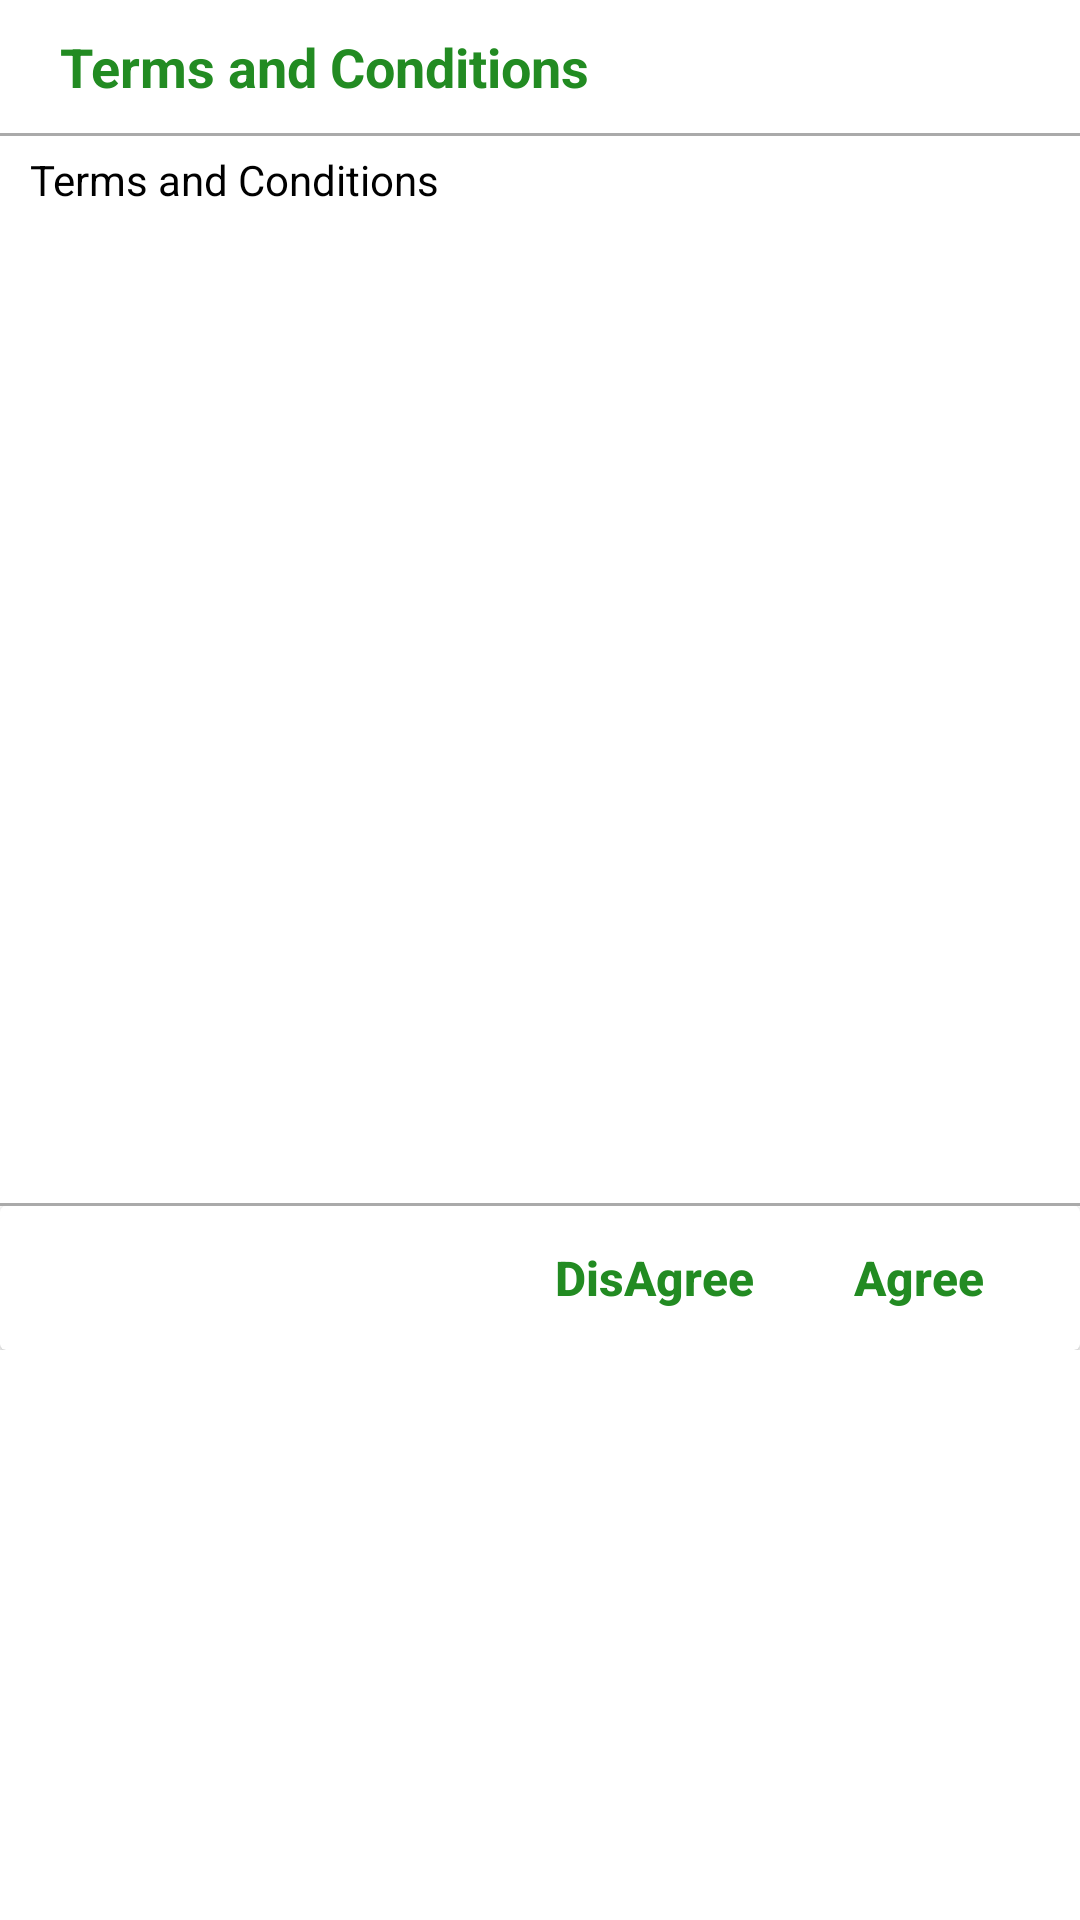

Android layout source for this screen:
<!-- AndroidManifest.xml: application theme Theme.EasyHealth -->
<!-- res/layout/popup_precondition.xml -->
<?xml version="1.0" encoding="utf-8"?>
<RelativeLayout
    xmlns:android="http://schemas.android.com/apk/res/android"
    xmlns:tools="http://schemas.android.com/tools"
    android:layout_width="match_parent"
    android:layout_height="wrap_content"
    xmlns:app="http://schemas.android.com/apk/res-auto">


    <androidx.constraintlayout.widget.ConstraintLayout
        android:id="@+id/relative_popup"
        android:layout_width="match_parent"
        android:layout_height="@dimen/dimen_450"
        android:layout_alignParentTop="true"
        >
        <TextView
            android:id="@+id/text_title_popup"
            android:layout_width="match_parent"
            android:layout_height="wrap_content"
            android:text="@string/terms_condition"
            android:textSize="@dimen/dimen_18"
            android:textStyle="bold"
            android:textColor="?attr/colorPrimary"
            android:padding="@dimen/dimen_10"

            app:layout_constraintTop_toTopOf="parent"
            android:layout_alignParentTop="true"
            android:layout_alignParentLeft="true"
            android:layout_alignParentRight="true"
            android:layout_marginLeft="@dimen/dimen_10"
            android:layout_alignParentStart="true"
            android:layout_alignParentEnd="true"
            android:layout_marginStart="@dimen/dimen_10" />
        <View
            android:id="@+id/view_popup"
            android:layout_width="match_parent"
            android:layout_height="@dimen/dimen_1"
            android:layout_below="@+id/text_title_popup"
            app:layout_constraintTop_toBottomOf="@+id/text_title_popup"
            android:background="@android:color/darker_gray" />
        <RelativeLayout
            android:id="@+id/relative_details_popup"
            android:layout_width="match_parent"
            android:layout_height="0dp"
            app:layout_constraintTop_toBottomOf="@+id/view_popup"
            android:layout_alignParentLeft="true"
            android:layout_alignParentRight="true"

            android:layout_alignParentStart="true"
            android:layout_alignParentEnd="true">
            <ScrollView
                android:layout_width="match_parent"
                android:layout_height="match_parent"

                android:layout_alignParentLeft="true"
                android:layout_alignParentRight="true"
                android:layout_alignParentStart="true"
                android:layout_alignParentEnd="true"
                tools:ignore="UselessParent">
                <TextView
                    android:id="@+id/text_details_popup"
                    android:layout_width="match_parent"
                    android:layout_height="wrap_content"
                    android:text="@string/terms_condition"
                    android:textSize="@dimen/dimen_14"
                    android:justificationMode="inter_word"
                    android:textColor="?attr/colorOnPrimarySurface"
                    android:layout_marginTop="@dimen/dimen_5"
                    android:layout_marginBottom="@dimen/dimen_5"
                    android:layout_marginLeft="@dimen/dimen_10"
                    android:layout_marginRight="@dimen/dimen_10"
                    tools:targetApi="o" />
            </ScrollView>

        </RelativeLayout>

       <RelativeLayout
           android:id="@+id/relative_bottom_view"
           android:layout_width="match_parent"
           android:layout_height="wrap_content"

           app:layout_constraintBottom_toBottomOf="parent"
           >

               <View
                   android:id="@+id/view_popup2"
                   android:layout_width="match_parent"
                   android:layout_height="@dimen/dimen_1"
                   android:layout_above="@+id/relative_confirm"
                   android:background="@android:color/darker_gray" />
               <RelativeLayout
                   android:id="@+id/relative_confirm"
                   android:layout_width="match_parent"
                   android:layout_height="wrap_content"
                   android:layout_alignParentBottom="true"
                   android:layout_alignParentLeft="true"
                   android:layout_alignParentRight="true"

                   android:layout_alignParentStart="true"
                   android:layout_alignParentEnd="true">
                   <androidx.cardview.widget.CardView
                       android:layout_width="match_parent"
                       android:layout_height="wrap_content"
                       >
                       <RelativeLayout
                           android:layout_width="match_parent"
                           android:layout_height="wrap_content">
                           <Button
                               android:id="@+id/btn_ok_popup"
                               android:layout_width="wrap_content"
                               android:layout_height="wrap_content"
                               android:layout_alignParentRight="true"
                               android:text="@string/agree"
                               android:textSize="@dimen/dimen_16"
                               android:layout_marginRight="@dimen/dimen_10"
                               android:textColor="?attr/colorPrimary"
                               android:textStyle="bold"
                               android:textAllCaps="false"
                               android:background="@android:color/transparent"
                               android:layout_marginEnd="@dimen/dimen_10"
                               android:layout_alignParentEnd="true" />

                           <Button
                               android:id="@+id/btn_cancel_popup"
                               android:layout_width="wrap_content"
                               android:layout_height="wrap_content"

                               android:layout_toStartOf="@+id/btn_ok_popup"
                               android:layout_toLeftOf="@+id/btn_ok_popup"
                               android:background="@android:color/transparent"
                               android:text="@string/disagree"
                               android:textColor="?attr/colorPrimary"
                               android:textSize="@dimen/dimen_16"
                               android:textAllCaps="false"
                               android:textStyle="bold" />
                       </RelativeLayout>
                   </androidx.cardview.widget.CardView>


               </RelativeLayout>
       </RelativeLayout>
    </androidx.constraintlayout.widget.ConstraintLayout>

</RelativeLayout>
<!-- resources referenced by this layout -->
<resources>
  <dimen name="dimen_1">1sp</dimen>
  <dimen name="dimen_10">10sp</dimen>
  <dimen name="dimen_14">14sp</dimen>
  <dimen name="dimen_16">16sp</dimen>
  <dimen name="dimen_18">18sp</dimen>
  <dimen name="dimen_450">450sp</dimen>
  <dimen name="dimen_5">5sp</dimen>
  <string name="agree">Agree</string>
  <string name="disagree">DisAgree</string>
  <string name="terms_condition">Terms and Conditions</string>
  <style name="Theme.EasyHealth" parent="Theme.MaterialComponents.DayNight.NoActionBar">
          <item name="colorPrimary">@color/color_primary_1</item>
          <item name="colorPrimaryVariant">@color/color_primary_1</item>
          <item name="colorOnPrimary">@color/white</item>
  
          <item name="colorSecondary">@color/color_primary_2</item>
          <item name="colorSecondaryVariant">@color/color_primary_3</item>
          <item name="colorOnSecondary">@color/black</item>
          <item name="android:statusBarColor" tools:targetApi="l">?attr/colorPrimaryVariant</item>
  
  
          <item name="colorOnPrimarySurface">@color/black</item>
          <item name="android:textColor">@color/black</item>
          <item name="android:textColorHint">@color/color_primary_1</item>
  
  
      </style>
  <color name="color_primary_1">#228B22</color>
  <color name="white">#FFFFFFFF</color>
  <color name="color_primary_2">#73b839</color>
  <color name="color_primary_3">#73b839</color>
  <color name="black">#FF000000</color>
</resources>
